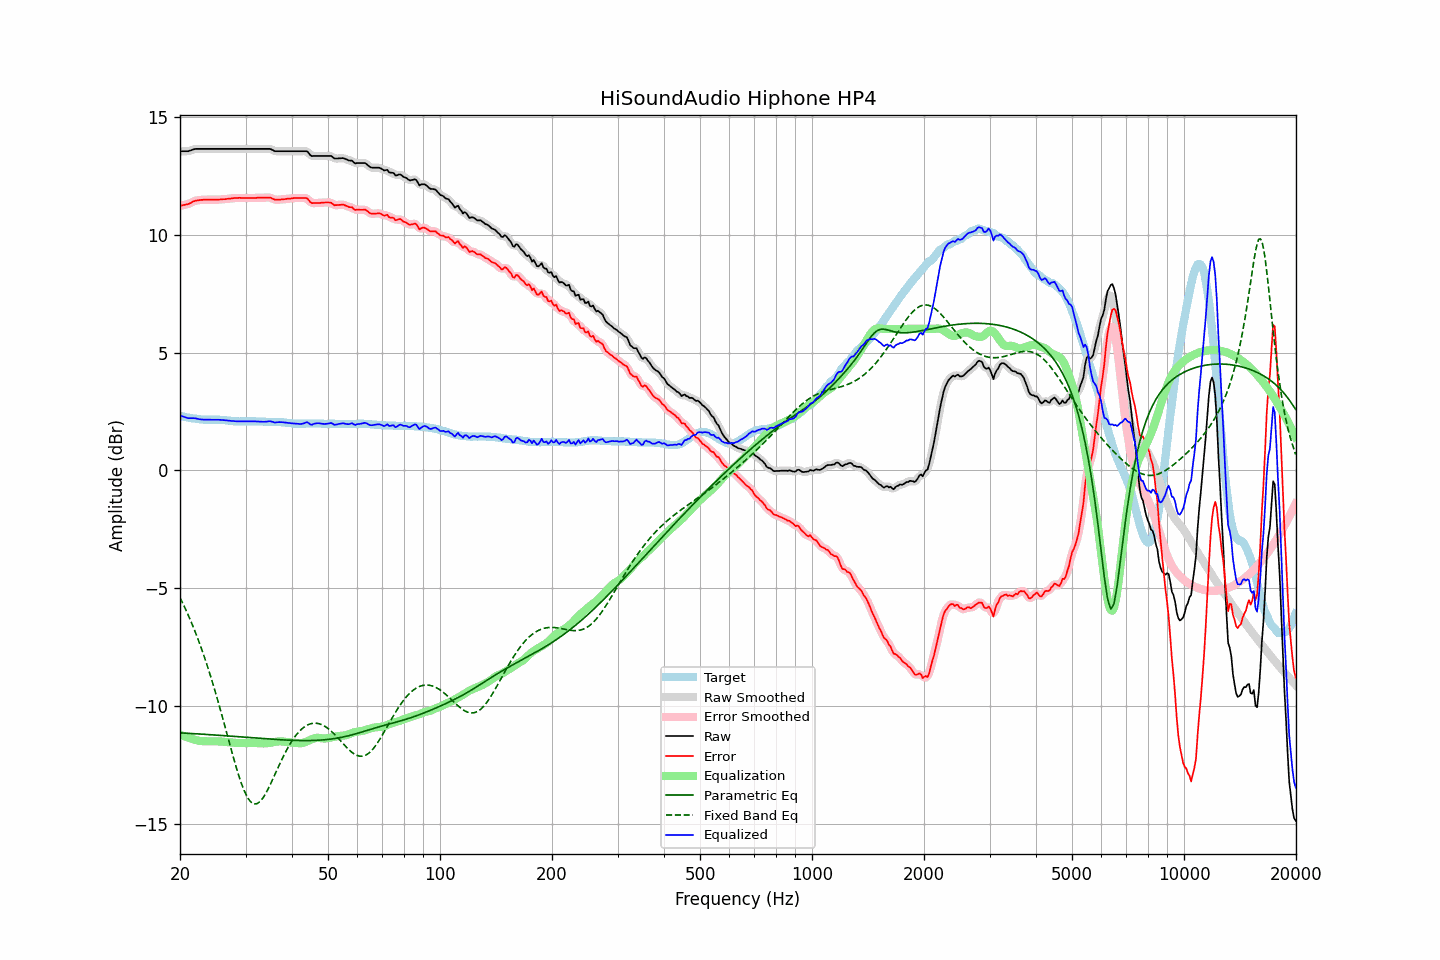

The data file committed next to this chart (first rows):
frequency, raw, error, smoothed, error_smoothed, equalization, parametric_eq, fixed_band_eq, equalized_raw, equalized_smoothed, target
20.00, 13.53, 11.22, 13.53, 11.22, -11.20, -11.12, -5.39, 2.33, 2.33, 2.31
20.20, 13.53, 11.23, 13.53, 11.23, -11.22, -11.13, -5.53, 2.31, 2.31, 2.30
20.40, 13.53, 11.25, 13.53, 11.24, -11.25, -11.13, -5.67, 2.28, 2.28, 2.28
20.61, 13.53, 11.26, 13.53, 11.26, -11.27, -11.13, -5.81, 2.26, 2.26, 2.27
20.81, 13.53, 11.28, 13.53, 11.28, -11.29, -11.14, -5.96, 2.24, 2.24, 2.25
21.02, 13.53, 11.29, 13.54, 11.29, -11.31, -11.14, -6.11, 2.22, 2.22, 2.24
21.23, 13.55, 11.32, 13.55, 11.32, -11.34, -11.14, -6.27, 2.22, 2.22, 2.23
21.44, 13.57, 11.35, 13.57, 11.35, -11.36, -11.15, -6.43, 2.22, 2.22, 2.22
21.66, 13.60, 11.40, 13.60, 11.39, -11.38, -11.15, -6.59, 2.22, 2.22, 2.20
21.87, 13.62, 11.42, 13.62, 11.42, -11.41, -11.16, -6.76, 2.22, 2.21, 2.20
22.09, 13.63, 11.44, 13.63, 11.44, -11.43, -11.16, -6.93, 2.20, 2.20, 2.19
22.31, 13.63, 11.45, 13.63, 11.45, -11.45, -11.16, -7.11, 2.19, 2.19, 2.18
22.54, 13.63, 11.46, 13.63, 11.46, -11.46, -11.17, -7.29, 2.17, 2.17, 2.17
22.76, 13.63, 11.47, 13.63, 11.47, -11.47, -11.17, -7.48, 2.16, 2.16, 2.16
22.99, 13.63, 11.47, 13.63, 11.47, -11.47, -11.18, -7.67, 2.16, 2.16, 2.16
23.22, 13.63, 11.48, 13.63, 11.48, -11.48, -11.18, -7.87, 2.15, 2.15, 2.15
23.45, 13.63, 11.48, 13.63, 11.48, -11.48, -11.19, -8.07, 2.15, 2.15, 2.15
23.69, 13.63, 11.48, 13.63, 11.48, -11.48, -11.19, -8.28, 2.15, 2.15, 2.15
23.92, 13.63, 11.48, 13.63, 11.48, -11.48, -11.20, -8.49, 2.15, 2.15, 2.15
24.16, 13.63, 11.48, 13.63, 11.48, -11.48, -11.20, -8.71, 2.15, 2.15, 2.15
24.40, 13.63, 11.48, 13.63, 11.48, -11.48, -11.20, -8.93, 2.15, 2.15, 2.15
24.65, 13.63, 11.48, 13.63, 11.48, -11.48, -11.21, -9.16, 2.15, 2.15, 2.15
24.89, 13.63, 11.48, 13.63, 11.48, -11.48, -11.21, -9.39, 2.15, 2.15, 2.15
25.14, 13.63, 11.48, 13.63, 11.48, -11.48, -11.22, -9.63, 2.15, 2.15, 2.15
25.39, 13.63, 11.48, 13.63, 11.48, -11.48, -11.22, -9.87, 2.15, 2.15, 2.15
25.65, 13.63, 11.49, 13.63, 11.49, -11.49, -11.23, -10.11, 2.15, 2.15, 2.14
25.91, 13.63, 11.49, 13.63, 11.49, -11.49, -11.23, -10.36, 2.14, 2.14, 2.14
26.16, 13.63, 11.50, 13.63, 11.50, -11.50, -11.24, -10.61, 2.14, 2.14, 2.13
26.43, 13.63, 11.50, 13.63, 11.50, -11.50, -11.24, -10.86, 2.13, 2.13, 2.13
26.69, 13.63, 11.51, 13.63, 11.51, -11.51, -11.25, -11.11, 2.12, 2.12, 2.12
26.96, 13.63, 11.52, 13.63, 11.51, -11.52, -11.25, -11.36, 2.12, 2.12, 2.11
27.23, 13.63, 11.52, 13.63, 11.52, -11.52, -11.26, -11.61, 2.11, 2.11, 2.11
27.50, 13.63, 11.53, 13.63, 11.53, -11.53, -11.26, -11.86, 2.10, 2.10, 2.10
27.77, 13.63, 11.54, 13.63, 11.54, -11.54, -11.27, -12.11, 2.09, 2.09, 2.09
28.05, 13.63, 11.55, 13.63, 11.54, -11.54, -11.27, -12.35, 2.09, 2.09, 2.08
28.33, 13.63, 11.55, 13.63, 11.55, -11.55, -11.28, -12.59, 2.08, 2.08, 2.08
28.62, 13.63, 11.55, 13.63, 11.55, -11.55, -11.28, -12.81, 2.08, 2.08, 2.08
28.90, 13.63, 11.56, 13.63, 11.55, -11.55, -11.29, -13.03, 2.08, 2.08, 2.07
29.19, 13.63, 11.55, 13.63, 11.55, -11.55, -11.29, -13.23, 2.08, 2.08, 2.08
29.48, 13.63, 11.55, 13.63, 11.55, -11.55, -11.30, -13.41, 2.08, 2.08, 2.08
29.78, 13.63, 11.55, 13.63, 11.55, -11.55, -11.30, -13.59, 2.08, 2.08, 2.08
30.08, 13.63, 11.55, 13.63, 11.55, -11.55, -11.31, -13.73, 2.08, 2.08, 2.08
30.38, 13.63, 11.55, 13.63, 11.55, -11.55, -11.32, -13.86, 2.08, 2.08, 2.08
30.68, 13.63, 11.55, 13.63, 11.55, -11.55, -11.32, -13.96, 2.08, 2.08, 2.08
30.99, 13.63, 11.55, 13.63, 11.55, -11.55, -11.33, -14.05, 2.08, 2.08, 2.08
31.30, 13.63, 11.55, 13.63, 11.55, -11.55, -11.33, -14.09, 2.08, 2.08, 2.08
31.61, 13.63, 11.55, 13.63, 11.55, -11.55, -11.34, -14.13, 2.08, 2.08, 2.08
31.93, 13.63, 11.55, 13.63, 11.55, -11.55, -11.34, -14.13, 2.08, 2.08, 2.08
32.24, 13.63, 11.56, 13.63, 11.56, -11.55, -11.35, -14.12, 2.08, 2.08, 2.07
32.57, 13.63, 11.56, 13.63, 11.56, -11.56, -11.35, -14.07, 2.07, 2.07, 2.07
32.89, 13.63, 11.56, 13.63, 11.56, -11.56, -11.36, -14.02, 2.07, 2.07, 2.07
33.22, 13.63, 11.56, 13.63, 11.56, -11.57, -11.36, -13.93, 2.07, 2.07, 2.07
33.55, 13.63, 11.56, 13.63, 11.56, -11.57, -11.37, -13.84, 2.06, 2.06, 2.07
33.89, 13.63, 11.57, 13.63, 11.57, -11.57, -11.37, -13.73, 2.06, 2.06, 2.06
34.23, 13.63, 11.57, 13.63, 11.57, -11.56, -11.38, -13.61, 2.07, 2.07, 2.06
34.57, 13.63, 11.57, 13.63, 11.57, -11.55, -11.38, -13.47, 2.08, 2.08, 2.06
34.92, 13.63, 11.57, 13.62, 11.56, -11.54, -11.39, -13.34, 2.09, 2.08, 2.06
35.27, 13.60, 11.54, 13.60, 11.54, -11.53, -11.39, -13.19, 2.07, 2.07, 2.06
35.62, 13.57, 11.51, 13.57, 11.51, -11.52, -11.40, -13.04, 2.06, 2.05, 2.06
35.97, 13.53, 11.48, 13.54, 11.49, -11.50, -11.40, -12.89, 2.03, 2.04, 2.05
... 635 more rows
